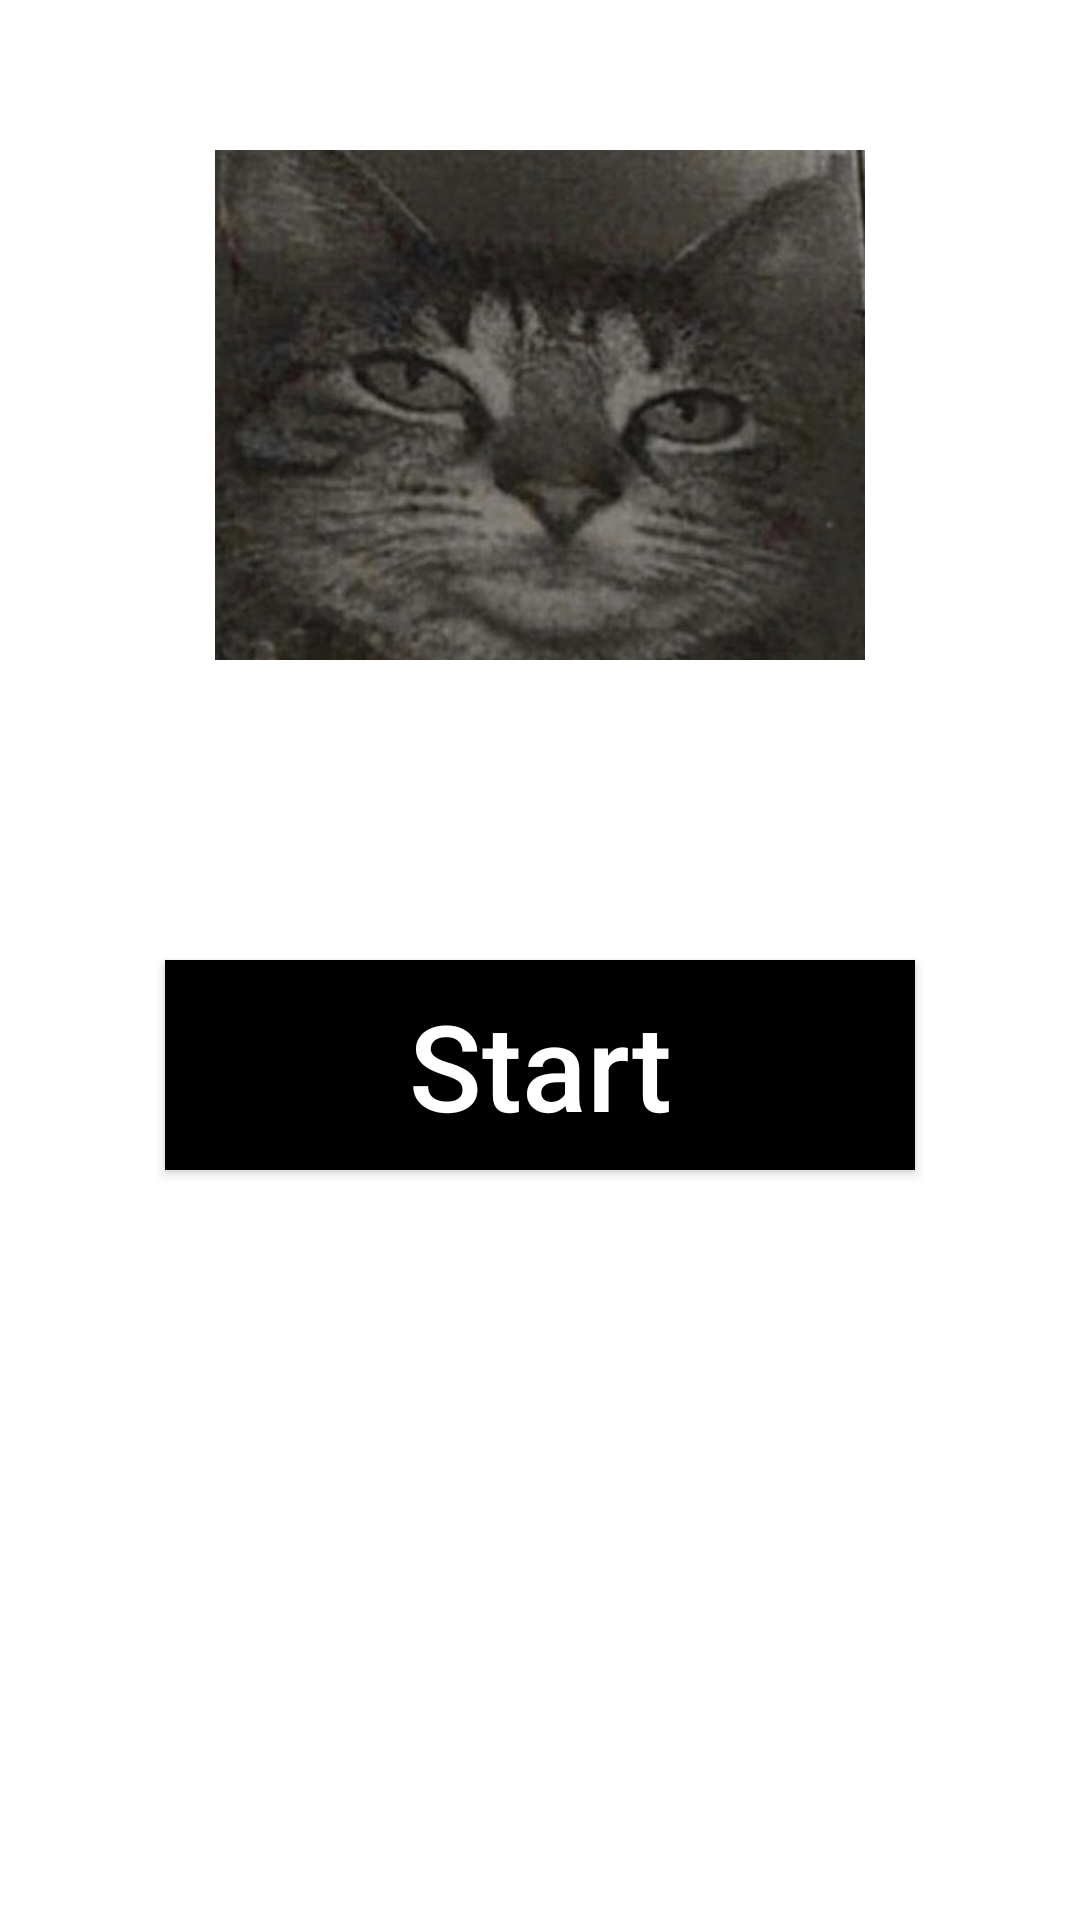

This screen was rendered from an Android layout file. Write that file and the resources it references.
<!-- AndroidManifest.xml: application theme Theme.Speedcheckers -->
<!-- res/layout/fragment_start.xml -->
<?xml version="1.0" encoding="utf-8"?>
<FrameLayout xmlns:android="http://schemas.android.com/apk/res/android"
    xmlns:tools="http://schemas.android.com/tools"
    android:layout_width="match_parent"
    android:layout_height="match_parent"
    tools:context=".startFragment">

    <LinearLayout
        android:layout_width="match_parent"
        android:layout_height="match_parent"
        android:gravity="center"
        android:orientation="vertical">

        <ImageView
            android:layout_width="match_parent"
            android:layout_height="170dp"
            android:layout_marginHorizontal="20dp"
            android:layout_marginBottom="100dp"
            android:src="@drawable/cat" />

        <androidx.appcompat.widget.AppCompatButton
            android:id="@+id/startButton"
            android:layout_width="250dp"
            android:layout_height="70dp"
            android:layout_marginBottom="200dp"
            android:background="@color/black"
            android:text="Start"
            android:textAllCaps="false"
            android:textColor="@color/white"
            android:textSize="40sp" />

    </LinearLayout>

</FrameLayout>
<!-- resources referenced by this layout -->
<resources>
  <!-- drawable cat: jpg bitmap (drawable-v24, 303246 bytes) -->
  <style name="Theme.Speedcheckers" parent="Theme.MaterialComponents.DayNight.NoActionBar">
          
          <item name="colorPrimary">@color/purple_500</item>
          <item name="colorPrimaryVariant">@color/purple_700</item>
          <item name="colorOnPrimary">@color/white</item>
          
          <item name="colorSecondary">@color/teal_200</item>
          <item name="colorSecondaryVariant">@color/teal_700</item>
          <item name="colorOnSecondary">@color/black</item>
          
          <item name="android:statusBarColor" tools:targetApi="l">?attr/colorPrimaryVariant</item>
          <item name="android:windowLayoutInDisplayCutoutMode">shortEdges</item>
          
      </style>
  <!-- not gathered from this repository: default colours our renderer supplied (Android Studio template values) -->
  <color name="purple_500">#FF6200EE</color>
  <color name="purple_700">#FF3700B3</color>
  <color name="teal_200">#FF03DAC5</color>
  <color name="teal_700">#FF018786</color>
  <color name="black">#FF000000</color>
  <color name="white">#FFFFFFFF</color>
</resources>
